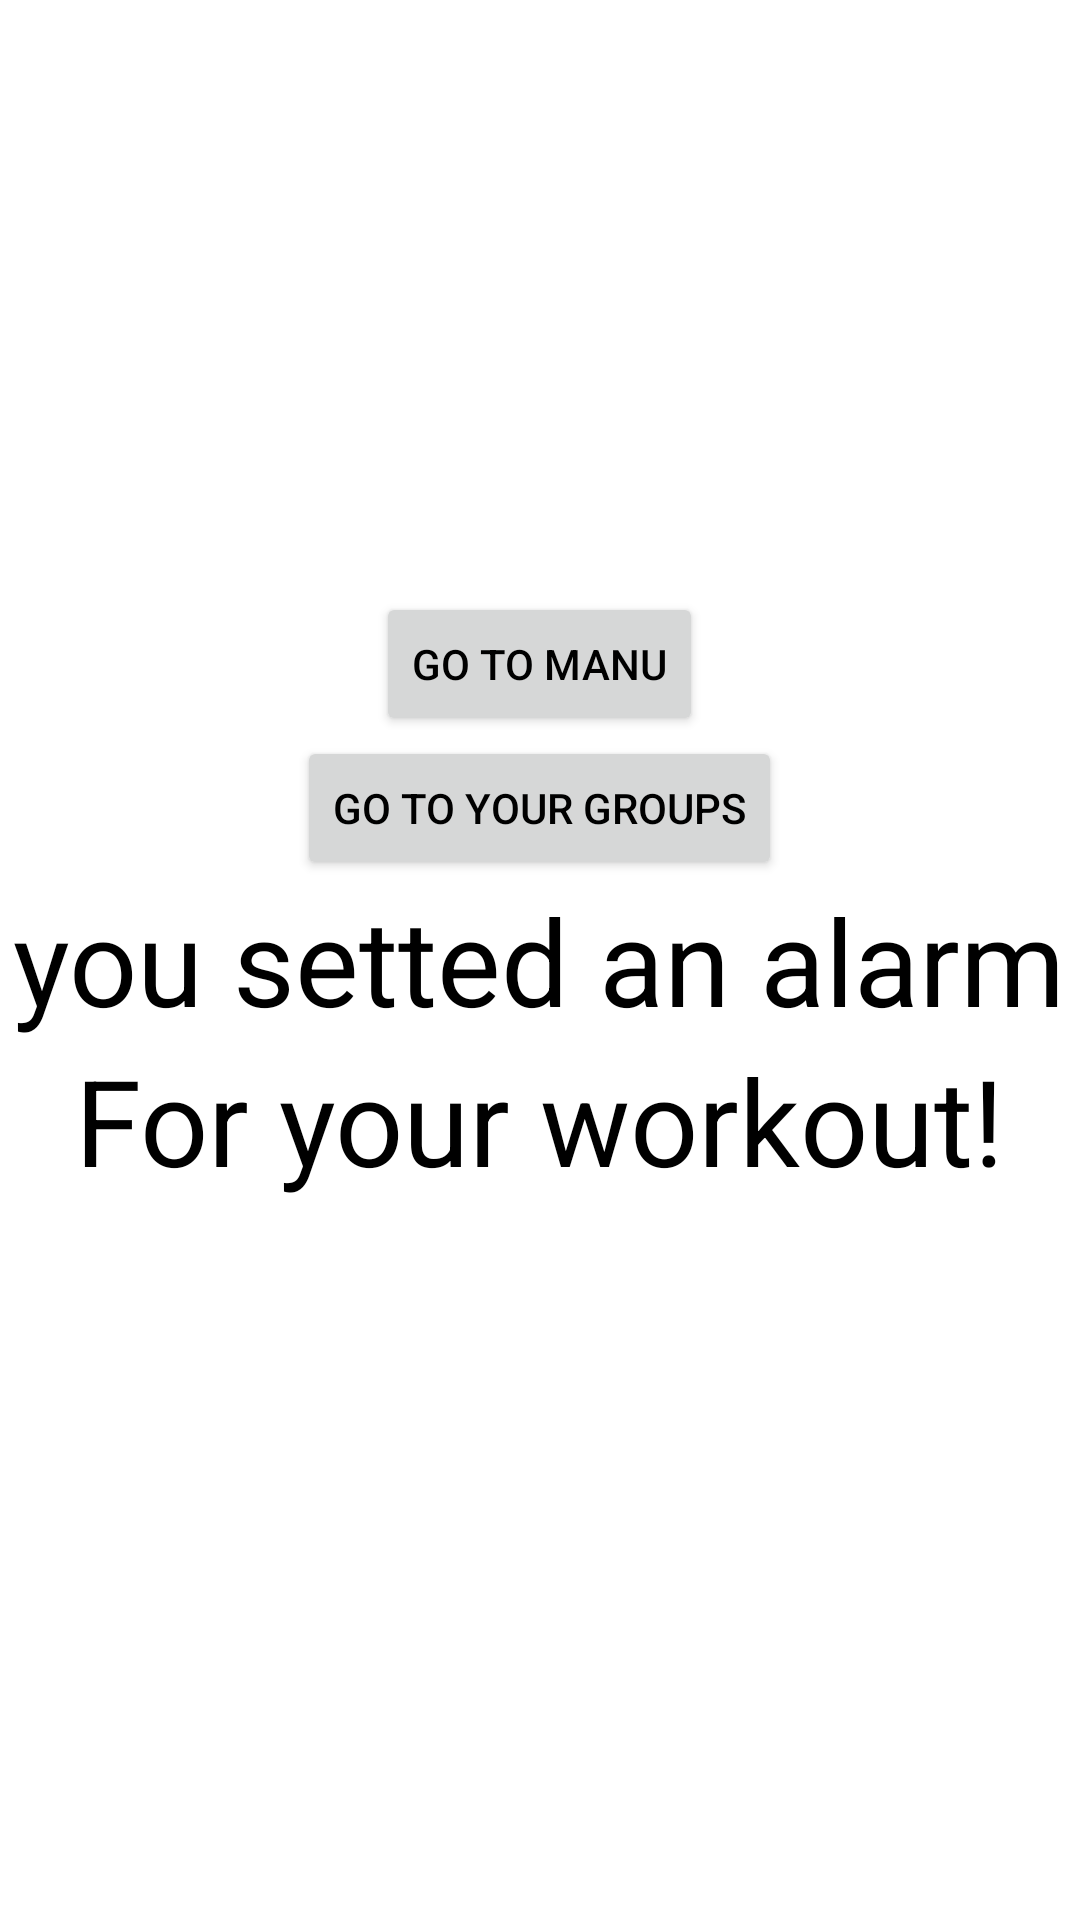

Android layout source for this screen:
<!-- AndroidManifest.xml: application theme Theme.HGym -->
<!-- res/layout/activity_destination.xml -->
<?xml version="1.0" encoding="utf-8"?>
<RelativeLayout xmlns:android="http://schemas.android.com/apk/res/android"
    xmlns:app="http://schemas.android.com/apk/res-auto"
    xmlns:tools="http://schemas.android.com/tools"
    android:layout_width="match_parent"
    android:layout_height="match_parent"
    tools:context=".DestinationActivity">
    <TextView
        android:layout_width="wrap_content"
        android:layout_height="wrap_content"
        android:text="you setted an alarm"
        android:textSize="40dp"
        android:id="@+id/you"
        android:textColor="@color/black"
        android:layout_centerVertical="true"
        android:layout_centerHorizontal="true"/>
    <TextView
        android:layout_width="wrap_content"
        android:layout_height="wrap_content"
        android:text="For your workout!"
        android:layout_below="@+id/you"
        android:textSize="40dp"
        android:textColor="@color/black"
        android:layout_centerVertical="true"
        android:layout_centerHorizontal="true"/>
    <Button
        android:layout_width="wrap_content"
        android:layout_height="wrap_content"
        android:textColor="@color/black"
        android:text="go to your groups"
        android:id="@+id/goToYourGroups"
        android:layout_centerHorizontal="true"
        android:layout_above="@+id/you"/>
    <Button
        android:layout_width="wrap_content"
        android:layout_height="wrap_content"
        android:textColor="@color/black"
        android:text="go to Manu"
        android:id="@+id/goToManu"
        android:layout_centerHorizontal="true"
        android:layout_above="@+id/goToYourGroups"/>

</RelativeLayout>
<!-- resources referenced by this layout -->
<resources>
  <style name="Theme.HGym" parent="Theme.MaterialComponents.DayNight.DarkActionBar">
          
          <item name="colorPrimary">@color/purple_500</item>
          <item name="colorPrimaryVariant">@color/purple_700</item>
          <item name="colorOnPrimary">@color/white</item>
          
          <item name="colorSecondary">@color/teal_200</item>
          <item name="colorSecondaryVariant">@color/teal_700</item>
          <item name="colorOnSecondary">@color/black</item>
          
          <item name="android:statusBarColor">?attr/colorPrimaryVariant</item>
          
      </style>
  <!-- not gathered from this repository: default colours our renderer supplied (Android Studio template values) -->
  <color name="purple_500">#FF6200EE</color>
  <color name="purple_700">#FF3700B3</color>
  <color name="teal_200">#FF03DAC5</color>
  <color name="teal_700">#FF018786</color>
  <color name="black">#FF000000</color>
  <color name="white">#FFFFFFFF</color>
</resources>
